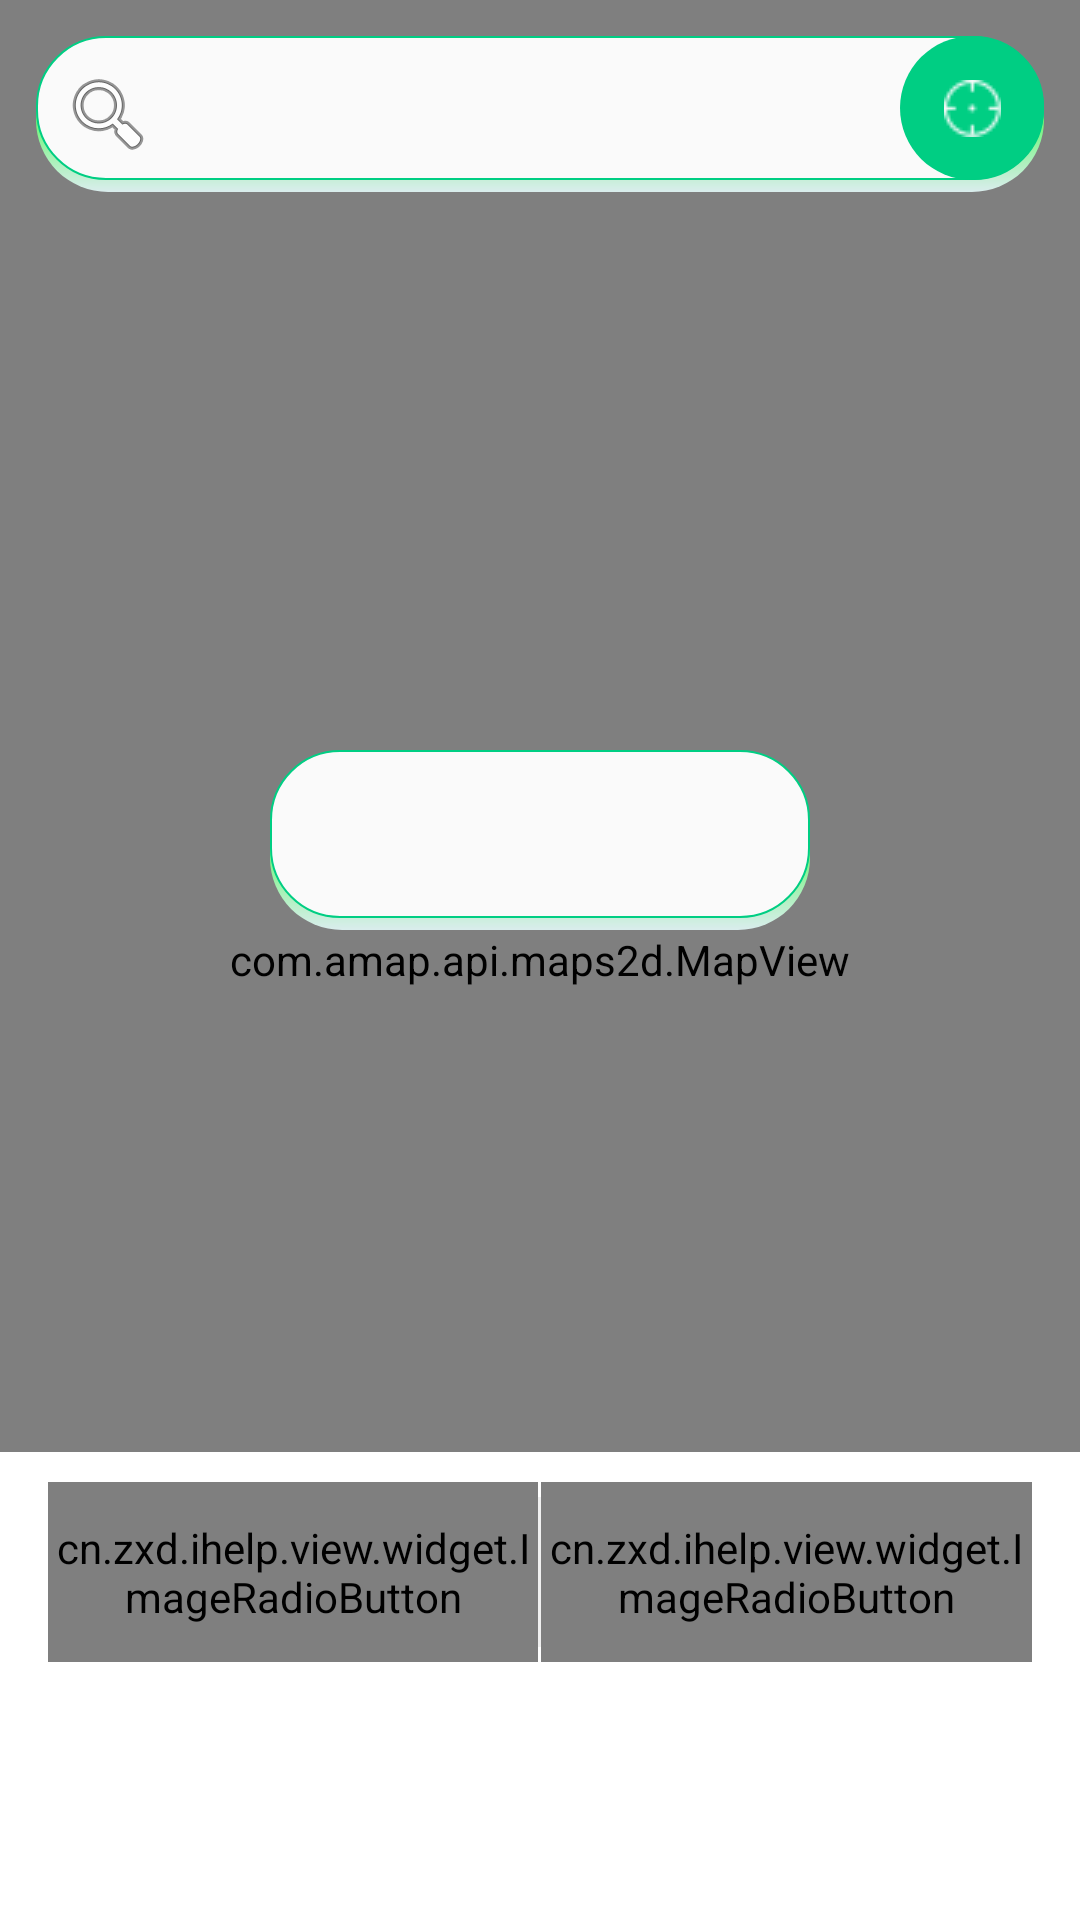

Reconstruct the res/layout file that produces this screen, plus the resources it refers to.
<!-- AndroidManifest.xml: application theme AppTheme -->
<!-- res/layout/fragement_demand.xml -->
<?xml version="1.0" encoding="utf-8"?>
<RelativeLayout xmlns:android="http://schemas.android.com/apk/res/android"
    xmlns:custom="http://schemas.android.com/apk/res-auto"
    android:layout_width="match_parent"
    android:layout_height="match_parent">

    <com.amap.api.maps2d.MapView
        android:id="@+id/mv_map"
        android:layout_width="match_parent"
        android:layout_height="match_parent" />

    <LinearLayout
        android:id="@+id/lv_search"
        android:layout_width="match_parent"
        android:layout_height="52dp"
        android:layout_marginLeft="12dp"
        android:layout_marginRight="12dp"
        android:layout_marginTop="12dp"
        android:background="@drawable/round_grey_border_white_bg"
        android:orientation="horizontal">

        <ImageView
            android:layout_width="wrap_content"
            android:layout_height="match_parent"
            android:layout_marginLeft="8dp"
            android:src="@android:drawable/ic_menu_search" />

        <TextView
            android:id="@+id/tv_dest_location"
            android:layout_width="0dp"
            android:layout_height="match_parent"
            android:layout_weight="1" />

        <ImageView
            android:id="@+id/iv_demand_my_location"
            android:layout_width="@dimen/common_item_height"
            android:layout_height="@dimen/common_item_height"
            android:background="@drawable/my_location_bg"
            android:scaleType="center"
            android:src="@mipmap/my_location" />

    </LinearLayout>

    <RelativeLayout
        android:layout_width="match_parent"
        android:layout_height="@dimen/common_bottom_bar_height"
        android:layout_alignParentBottom="true"
        android:background="@color/colorWhite">

        <LinearLayout
            android:layout_width="match_parent"
            android:layout_height="60dp"
            android:layout_marginLeft="@dimen/activity_horizontal_margin"
            android:layout_marginRight="@dimen/activity_horizontal_margin"
            android:layout_marginTop="10dp">

            <cn.zxd.ihelp.view.widget.ImageRadioButton
                android:id="@+id/irb_visit"
                android:layout_width="0dp"
                android:layout_height="match_parent"
                android:layout_weight="1"
                custom:checked="true"
                custom:imageRadioButtonImage="@drawable/visit"
                custom:imageRadioButtonText="陪医导诊" />

            <View
                android:layout_width="1dp"
                android:layout_height="match_parent"
                android:layout_marginBottom="5dp"
                android:layout_marginTop="5dp"
                android:background="#F0F0F0" />

            <cn.zxd.ihelp.view.widget.ImageRadioButton
                android:id="@+id/irb_regist"
                android:layout_width="0dp"
                android:layout_height="match_parent"
                android:layout_weight="1"
                custom:imageRadioButtonImage="@drawable/regist"
                custom:imageRadioButtonText="免费挂号" />

        </LinearLayout>

        <Button
            android:id="@+id/btn_demand_submit"
            android:layout_width="match_parent"
            android:layout_height="@dimen/common_item_height"
            android:layout_alignParentBottom="true"
            android:layout_marginBottom="20dp"
            android:layout_marginLeft="@dimen/activity_horizontal_margin"
            android:layout_marginRight="@dimen/activity_horizontal_margin"
            android:background="@drawable/common_button"
            android:text="预约陪诊导医"
            android:textColor="@color/colorWhite"
            android:textSize="20sp" />

    </RelativeLayout>

    <ImageView
        android:id="@+id/iv_now_position"
        android:layout_width="20dp"
        android:layout_height="20dp"
        android:layout_centerInParent="true"
        android:src="@mipmap/mark" />

    <RelativeLayout
        android:layout_width="180dp"
        android:layout_height="60dp"
        android:layout_above="@id/iv_now_position"
        android:layout_centerHorizontal="true"
        android:background="@drawable/round_grey_border_white_bg">

        <ImageView
            android:layout_width="wrap_content"
            android:layout_height="wrap_content"
            android:layout_centerHorizontal="true" />

        <TextView
            android:id="@+id/tv_now_demand"
            android:layout_width="wrap_content"
            android:layout_height="wrap_content"
            android:layout_centerHorizontal="true"
            android:layout_marginLeft="8dp"
            android:layout_marginRight="8dp"
            android:layout_marginTop="16dp"
            android:maxLines="1" />

    </RelativeLayout>

</RelativeLayout>
<!-- resources referenced by this layout -->
<resources>
  <color name="colorWhite">#FFFFFF</color>
  <dimen name="activity_horizontal_margin">16dp</dimen>
  <dimen name="common_bottom_bar_height">156dp</dimen>
  <dimen name="common_item_height">48dp</dimen>
  <!-- drawable common_button (drawable) -->
  <?xml version="1.0" encoding="utf-8"?>
  <selector xmlns:android="http://schemas.android.com/apk/res/android">
  
      <item android:drawable="@drawable/button_normal" android:state_pressed="false" />
  
      <item android:drawable="@drawable/button_press" android:state_pressed="true" />
  
  </selector>
  <!-- drawable my_location_bg (drawable) -->
  <?xml version="1.0" encoding="utf-8"?>
  <shape xmlns:android="http://schemas.android.com/apk/res/android">
  
      <solid android:color="#00CE83" />
  
      <corners android:radius="@dimen/half_common_item_height" />
  </shape>
  <!-- drawable regist (drawable) -->
  <?xml version="1.0" encoding="utf-8"?>
  <selector xmlns:android="http://schemas.android.com/apk/res/android">
      <item android:state_selected="true" android:drawable="@mipmap/regist_select" />
      <item android:state_selected="false" android:drawable="@mipmap/regist_normal" />
  </selector>
  <!-- drawable round_grey_border_white_bg (drawable) -->
  <?xml version="1.0" encoding="utf-8"?>
  <layer-list xmlns:android="http://schemas.android.com/apk/res/android">
  
      
      <item android:top="4dp">
          <shape>
              <gradient android:angle="90"
                  android:startColor="#daeded"
                  android:endColor="#00FF00"/>
              <corners android:radius="24dp" />
          </shape>
      </item>
      
      <item
          android:bottom="4dp">
  
          <shape>
              <stroke android:width="0.5dp"
                  android:color="#00CE83" />
              <solid android:color="#FAFAFA" />
              <corners android:radius="23dp" />
          </shape>
      </item>
  
  
  
  </layer-list>
  <!-- drawable visit (drawable) -->
  <?xml version="1.0" encoding="utf-8"?>
  <selector xmlns:android="http://schemas.android.com/apk/res/android">
      <item android:drawable="@mipmap/visit_select" android:state_selected="true" />
      <item android:drawable="@mipmap/visit_normal" android:state_selected="false" />
  </selector>
  <!-- mipmap my_location: png bitmap (mipmap-mdpi, 590 bytes) -->
  <style name="AppTheme" parent="Theme.AppCompat.Light.DarkActionBar">
          
          <item name="colorPrimary">@color/colorPrimary</item>
          <item name="colorPrimaryDark">@color/colorPrimaryDark</item>
          <item name="colorAccent">@color/colorAccent</item>
          
          <item name="windowNoTitle">true</item>
          <item name="windowActionBar">false</item>
      </style>
  <!-- drawable button_normal (drawable) -->
  <?xml version="1.0" encoding="utf-8"?>
  <shape xmlns:android="http://schemas.android.com/apk/res/android">
  
      <corners android:radius="@dimen/half_common_item_height" />
  
      <solid android:color="#00CE83" />
  
  </shape>
  <dimen name="half_common_item_height">24dp</dimen>
  <color name="colorPrimary">#3F51B5</color>
  <color name="colorPrimaryDark">#303F9F</color>
  <color name="colorAccent">#00CD82</color>
</resources>
